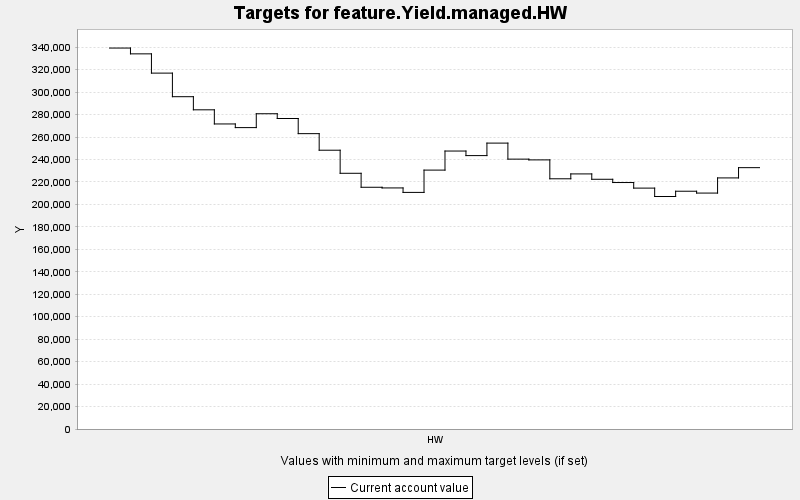

The table this chart was drawn from, first rows:
TARGET, PERIOD, YEAR, PERIODWIDTH, MINIMUM, MAXIMUM, MINWEIGHT, MAXWEIGHT, CURRENT, SUMMARY
feature.Yield.managed.HW, 0, 0, 10.0, 0.0, 10000, 1.0, 1.0, 339267, 0.0
feature.Yield.managed.HW, 1, 10, 10.0, 0.0, 10000, 1.0, 1.0, 334096, 0.0
feature.Yield.managed.HW, 2, 20, 10.0, 0.0, 10000, 1.0, 1.0, 316942, 0.0
feature.Yield.managed.HW, 3, 30, 10.0, 0.0, 10000, 1.0, 1.0, 295945, 0.0
feature.Yield.managed.HW, 4, 40, 10.0, 0.0, 10000, 1.0, 1.0, 284264, 0.0
feature.Yield.managed.HW, 5, 50, 10.0, 0.0, 10000, 1.0, 1.0, 271670, 0.0
feature.Yield.managed.HW, 6, 60, 10.0, 0.0, 10000, 1.0, 1.0, 268415, 0.0
feature.Yield.managed.HW, 7, 70, 10.0, 0.0, 10000, 1.0, 1.0, 280765, 0.0
feature.Yield.managed.HW, 8, 80, 10.0, 0.0, 10000, 1.0, 1.0, 276521, 0.0
feature.Yield.managed.HW, 9, 90, 10.0, 0.0, 10000, 1.0, 1.0, 263034, 0.0
feature.Yield.managed.HW, 10, 100, 10.0, 0.0, 10000, 1.0, 1.0, 248279, 0.0
feature.Yield.managed.HW, 11, 110, 10.0, 0.0, 10000, 1.0, 1.0, 227736, 0.0
feature.Yield.managed.HW, 12, 120, 10.0, 0.0, 10000, 1.0, 1.0, 215284, 0.0
feature.Yield.managed.HW, 13, 130, 10.0, 0.0, 10000, 1.0, 1.0, 214692, 0.0
feature.Yield.managed.HW, 14, 140, 10.0, 0.0, 10000, 1.0, 1.0, 210711, 0.0
feature.Yield.managed.HW, 15, 150, 10.0, 0.0, 10000, 1.0, 1.0, 230571, 0.0
feature.Yield.managed.HW, 16, 160, 10.0, 0.0, 10000, 1.0, 1.0, 247547, 0.0
feature.Yield.managed.HW, 17, 170, 10.0, 0.0, 10000, 1.0, 1.0, 243488, 0.0
feature.Yield.managed.HW, 18, 180, 10.0, 0.0, 10000, 1.0, 1.0, 254613, 0.0
feature.Yield.managed.HW, 19, 190, 10.0, 0.0, 10000, 1.0, 1.0, 240340, 0.0
feature.Yield.managed.HW, 20, 200, 10.0, 0.0, 10000, 1.0, 1.0, 239664, 0.0
feature.Yield.managed.HW, 21, 210, 10.0, 0.0, 10000, 1.0, 1.0, 222837, 0.0
feature.Yield.managed.HW, 22, 220, 10.0, 0.0, 10000, 1.0, 1.0, 227176, 0.0
feature.Yield.managed.HW, 23, 230, 10.0, 0.0, 10000, 1.0, 1.0, 222403, 0.0
feature.Yield.managed.HW, 24, 240, 10.0, 0.0, 10000, 1.0, 1.0, 219500, 0.0
feature.Yield.managed.HW, 25, 250, 10.0, 0.0, 10000, 1.0, 1.0, 214534, 0.0
feature.Yield.managed.HW, 26, 260, 10.0, 0.0, 10000, 1.0, 1.0, 207055, 0.0
feature.Yield.managed.HW, 27, 270, 10.0, 0.0, 10000, 1.0, 1.0, 211752, 0.0
feature.Yield.managed.HW, 28, 280, 10.0, 0.0, 10000, 1.0, 1.0, 210113, 0.0
feature.Yield.managed.HW, 29, 290, 10.0, 0.0, 10000, 1.0, 1.0, 223611, 0.0
feature.Yield.managed.HW, 30, 300, 10.0, 0.0, 10000, 1.0, 1.0, 232748, 0.0
